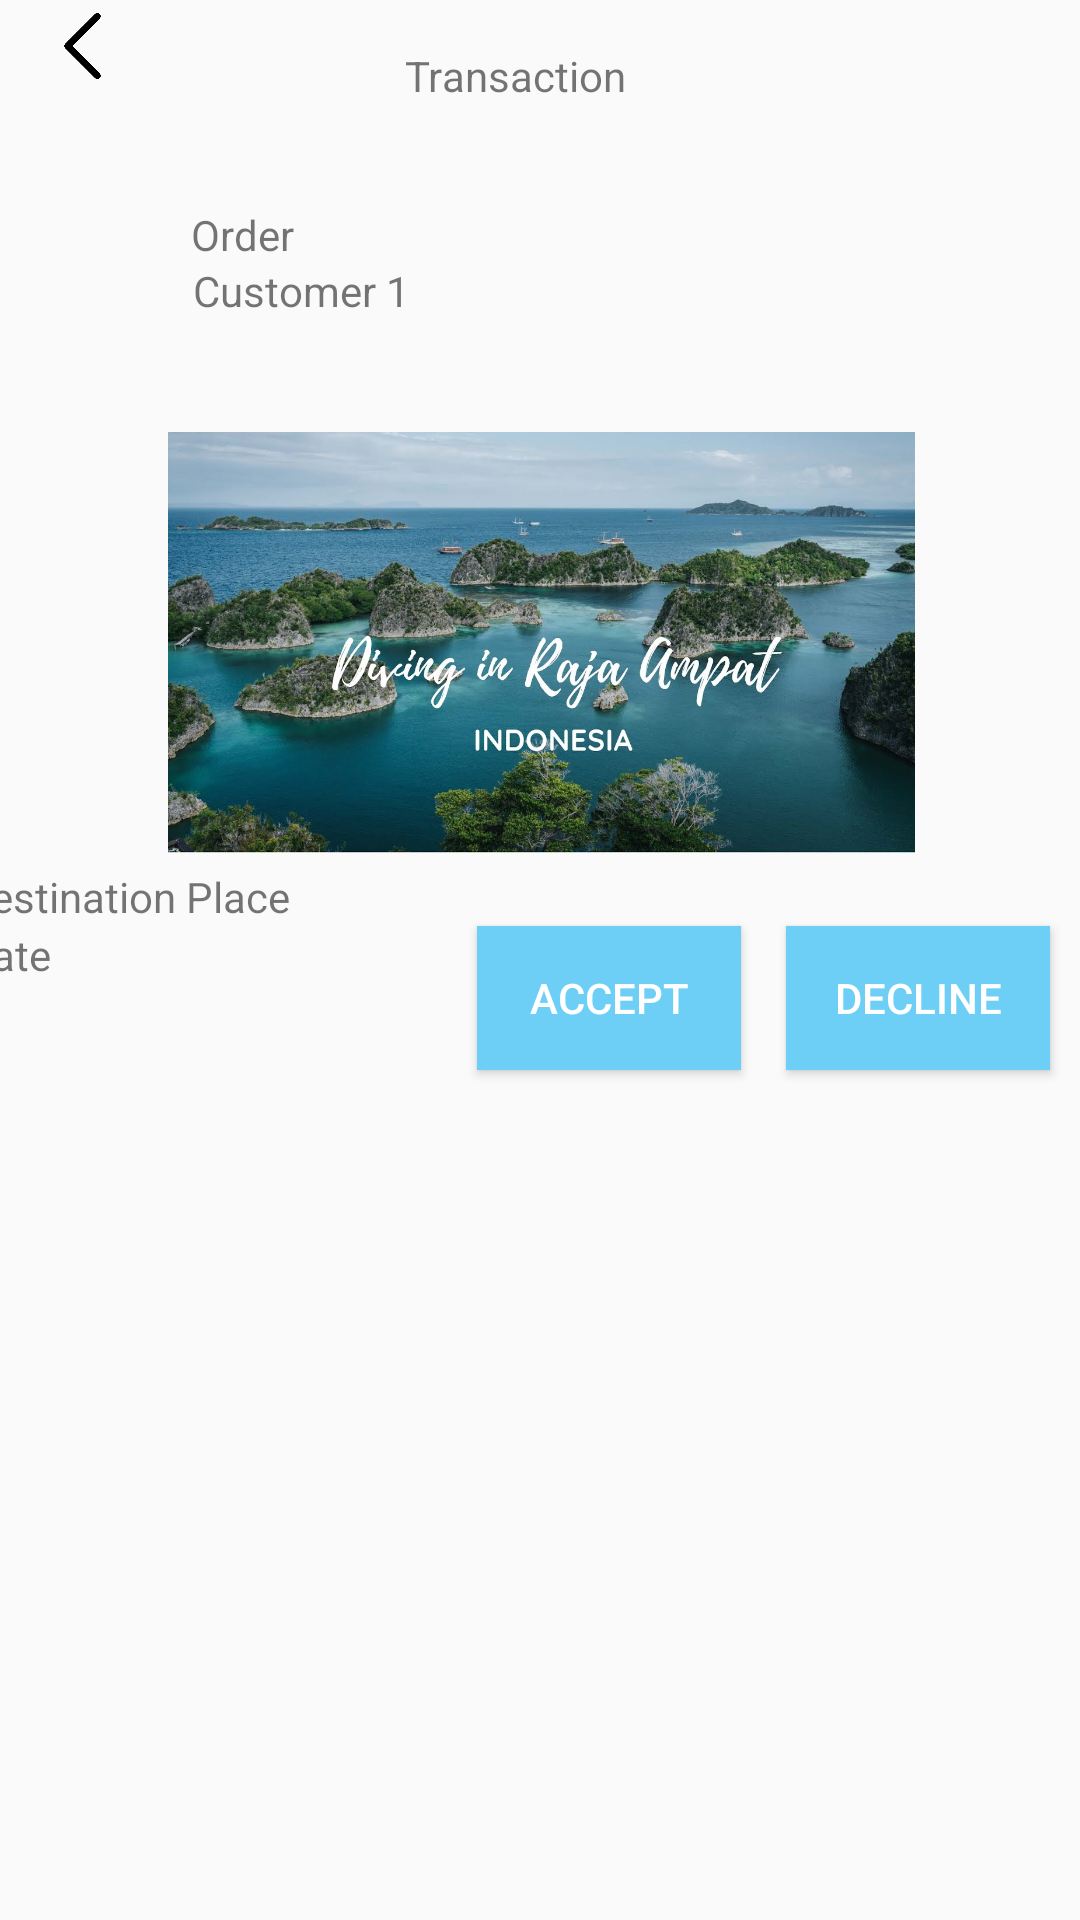

This screen was rendered from an Android layout file. Write that file and the resources it references.
<!-- AndroidManifest.xml: application theme AppTheme -->
<!-- res/layout/transaction_guide.xml -->
<?xml version="1.0" encoding="utf-8"?>
<androidx.constraintlayout.widget.ConstraintLayout
    xmlns:android="http://schemas.android.com/apk/res/android"
    xmlns:app="http://schemas.android.com/apk/res-auto"
    xmlns:tools="http://schemas.android.com/tools"
    android:layout_width="match_parent"
    android:layout_height="match_parent">

    <TextView
        android:id="@+id/textView6"
        android:layout_width="wrap_content"
        android:layout_height="wrap_content"
        android:text="Transaction"
        app:layout_constraintBottom_toBottomOf="parent"
        app:layout_constraintEnd_toEndOf="parent"
        app:layout_constraintHorizontal_bias="0.471"
        app:layout_constraintStart_toStartOf="parent"
        app:layout_constraintTop_toTopOf="parent"
        app:layout_constraintVertical_bias="0.025" />

    <ImageView
        android:id="@+id/imageView7"
        android:layout_width="43dp"
        android:layout_height="22dp"
        app:layout_constraintBottom_toBottomOf="parent"
        app:layout_constraintEnd_toEndOf="parent"
        app:layout_constraintHorizontal_bias="0.019"
        app:layout_constraintStart_toStartOf="parent"
        app:layout_constraintTop_toTopOf="parent"
        app:layout_constraintVertical_bias="0.007"
        app:srcCompat="@drawable/back"
        />

    <androidx.constraintlayout.widget.ConstraintLayout
        android:id="@+id/cardView"
        android:layout_width="403dp"
        android:layout_height="308dp"
        app:layout_constraintBottom_toBottomOf="parent"
        app:layout_constraintEnd_toEndOf="parent"
        app:layout_constraintStart_toStartOf="parent"
        app:layout_constraintTop_toTopOf="parent"
        app:layout_constraintVertical_bias="0.207"
        >

        <TextView
            android:id="@+id/textView14"
            android:layout_width="wrap_content"
            android:layout_height="wrap_content"
            android:text="Date"
            app:layout_constraintBottom_toBottomOf="parent"
            app:layout_constraintEnd_toEndOf="parent"
            app:layout_constraintHorizontal_bias="0.024"
            app:layout_constraintStart_toStartOf="parent"
            app:layout_constraintTop_toTopOf="parent"
            app:layout_constraintVertical_bias="0.83" />

        <TextView
            android:id="@+id/beforePrice"
            android:layout_width="wrap_content"
            android:layout_height="wrap_content"
            android:text="Destination Place"
            app:layout_constraintBottom_toBottomOf="parent"
            app:layout_constraintEnd_toEndOf="parent"
            app:layout_constraintHorizontal_bias="0.03"
            app:layout_constraintStart_toStartOf="parent"
            app:layout_constraintTop_toTopOf="parent"
            app:layout_constraintVertical_bias="0.764" />

        <TextView
            android:id="@+id/textView11"
            android:layout_width="wrap_content"
            android:layout_height="wrap_content"
            android:text="Order"
            app:layout_constraintBottom_toBottomOf="parent"
            app:layout_constraintEnd_toEndOf="parent"
            app:layout_constraintHorizontal_bias="0.23"
            app:layout_constraintStart_toStartOf="parent"
            app:layout_constraintTop_toTopOf="parent"
            app:layout_constraintVertical_bias="0.0" />

        <TextView
            android:id="@+id/textView12"
            android:layout_width="wrap_content"
            android:layout_height="wrap_content"
            android:text="Customer 1"
            app:layout_constraintBottom_toBottomOf="parent"
            app:layout_constraintEnd_toEndOf="parent"
            app:layout_constraintHorizontal_bias="0.258"
            app:layout_constraintStart_toStartOf="parent"
            app:layout_constraintTop_toTopOf="parent"
            app:layout_constraintVertical_bias="0.065" />

        <Button
            android:id="@+id/button2"
            android:layout_width="wrap_content"
            android:layout_height="wrap_content"
            android:shadowColor="#BA3232"
            android:text="Accept"
            android:textColor="@color/white"
            app:layout_constraintBottom_toBottomOf="parent"
            app:layout_constraintEnd_toEndOf="parent"
            app:layout_constraintHorizontal_bias="0.571"
            app:layout_constraintStart_toStartOf="parent"
            app:layout_constraintTop_toTopOf="parent"
            app:layout_constraintVertical_bias="0.923"
            android:background="@color/blue"/>

        <Button
            android:id="@+id/button3"
            android:layout_width="wrap_content"
            android:layout_height="wrap_content"
            android:text="Decline"
            android:textColor="@color/white"
            app:layout_constraintBottom_toBottomOf="parent"
            app:layout_constraintEnd_toEndOf="parent"
            app:layout_constraintHorizontal_bias="0.898"
            app:layout_constraintStart_toStartOf="parent"
            app:layout_constraintTop_toTopOf="parent"
            app:layout_constraintVertical_bias="0.923"
            android:background="@color/blue"/>

        <ImageView
            android:id="@+id/imageView10"
            android:layout_width="73dp"
            android:layout_height="58dp"
            app:layout_constraintBottom_toBottomOf="parent"
            app:layout_constraintEnd_toEndOf="parent"
            app:layout_constraintHorizontal_bias="0.036"
            app:layout_constraintStart_toStartOf="parent"
            app:layout_constraintTop_toTopOf="parent"
            app:layout_constraintVertical_bias="0.0"
            app:srcCompat="@drawable/searchpng_com_deafult_profile_icon_transparent_png_free_download" />

        <ImageView
            android:id="@+id/imageView9"
            android:layout_width="249dp"
            android:layout_height="189dp"
            app:layout_constraintBottom_toBottomOf="parent"
            app:layout_constraintEnd_toEndOf="parent"
            app:layout_constraintStart_toStartOf="parent"
            app:layout_constraintTop_toTopOf="parent"
            app:layout_constraintVertical_bias="0.428"
            app:srcCompat="@drawable/rajaampat" />

    </androidx.constraintlayout.widget.ConstraintLayout>

</androidx.constraintlayout.widget.ConstraintLayout>
<!-- resources referenced by this layout -->
<resources>
  <color name="blue">#6DCFF6</color>
  <color name="white">#FFFFFF</color>
  <!-- drawable back: png bitmap (drawable-xxxhdpi, 3303 bytes) -->
  <!-- drawable rajaampat: jpg bitmap (drawable-xxxhdpi, 167374 bytes) -->
  <style name="AppTheme" parent="Theme.AppCompat.Light.NoActionBar">
          
          <item name="colorPrimary">@color/colorPrimary</item>
          <item name="colorPrimaryDark">@color/colorPrimaryDark</item>
          <item name="colorAccent">@color/colorAccent</item>
  
          <item name="windowNoTitle">true</item>
          <item name="windowActionBar">false</item>
      </style>
  <color name="colorPrimary">#008577</color>
  <color name="colorPrimaryDark">#00574B</color>
  <color name="colorAccent">#D81B60</color>
</resources>
